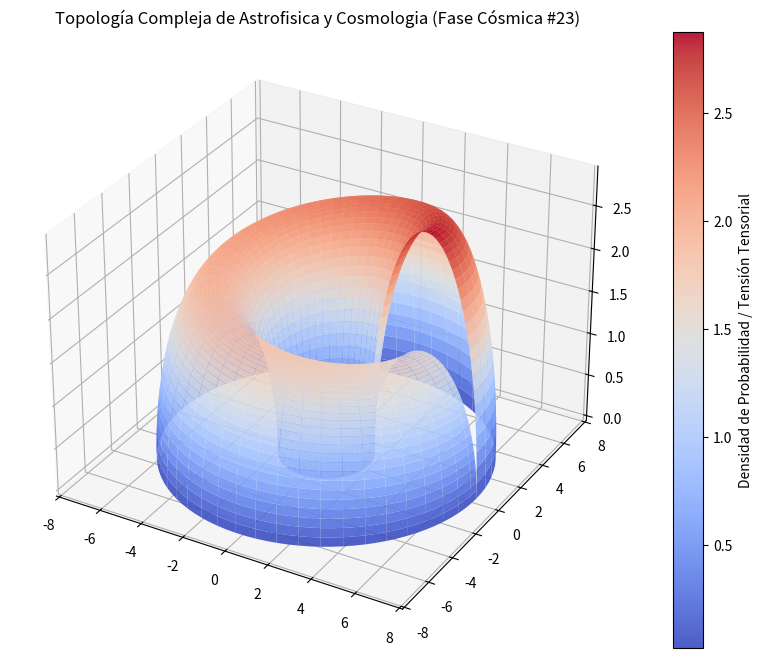

Here is the Python script that generated this plot:
%matplotlib inline
# Simulación Cósmica: Astrofisica y Cosmologia - Variante 23
import numpy as np
import matplotlib.pyplot as plt
from mpl_toolkits.mplot3d import Axes3D

# Parámetros Físicos Cuánticos/Relativistas
alpha = 4.569
beta = 2.54
gamma = 2.894

u = np.linspace(0, 2 * np.pi, 100)
v = np.linspace(0, np.pi, 100)
U, V = np.meshgrid(u, v)

# Topología Espacio-Temporal Avanzada (Fase Cósmica)
X = (alpha + beta * np.cos(V)) * np.cos(U)
Y = (alpha + beta * np.cos(V)) * np.sin(U)
Z = gamma * np.sin(V) * np.exp(-U/10)

fig = plt.figure(figsize=(12, 8))
ax = fig.add_subplot(111, projection='3d')
surf = ax.plot_surface(X, Y, Z, cmap='coolwarm', edgecolor='none', alpha=0.9)

fig.colorbar(surf, ax=ax, label='Densidad de Probabilidad / Tensión Tensorial')
plt.title(r'Topología Compleja de Astrofisica y Cosmologia (Fase Cósmica #23)')
plt.show()
